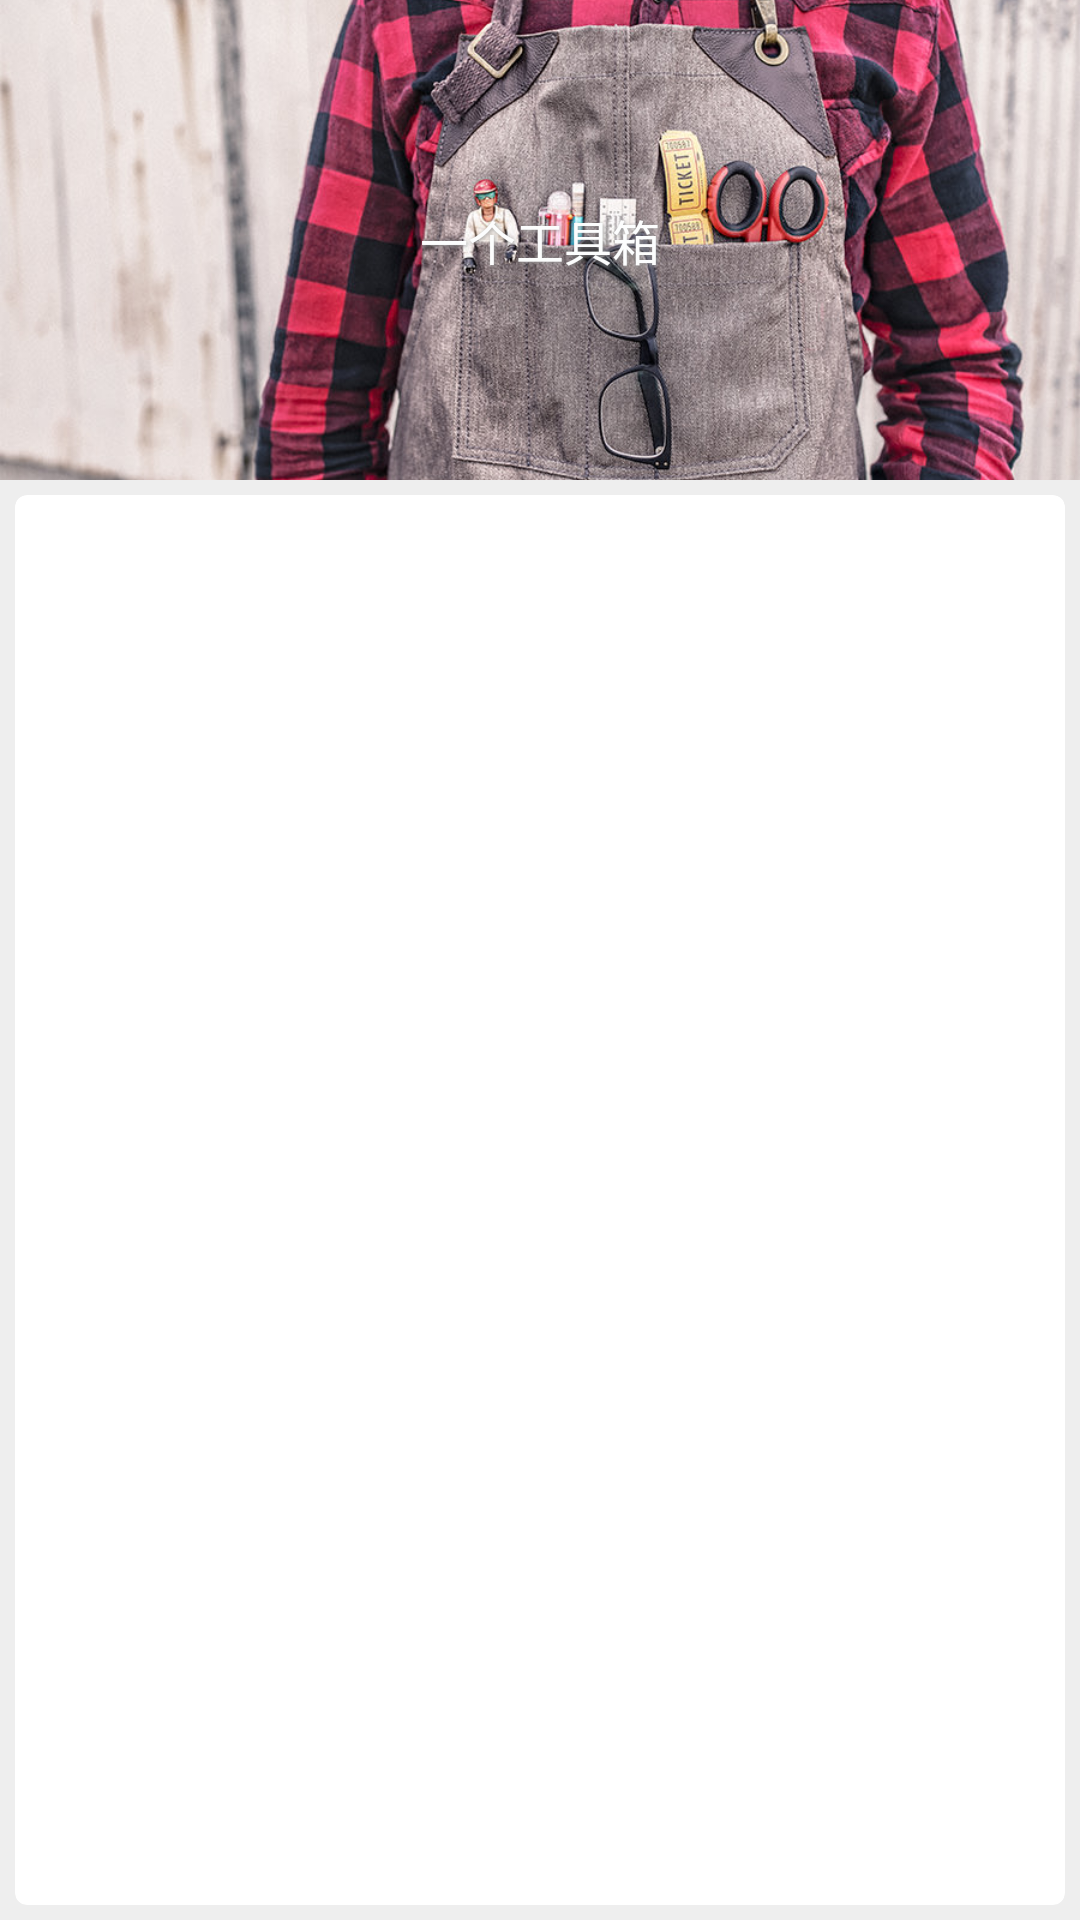

Android layout source for this screen:
<!-- AndroidManifest.xml: application theme AppTheme -->
<!-- res/layout/activity_dashboard.xml -->
<?xml version="1.0" encoding="utf-8"?>

<android.support.v4.widget.DrawerLayout xmlns:android="http://schemas.android.com/apk/res/android"
    xmlns:app="http://schemas.android.com/apk/res-auto"
    android:id="@+id/dashboard_drawer"
    android:layout_width="match_parent"
    android:layout_height="match_parent">

    <LinearLayout
        android:layout_width="match_parent"
        android:layout_height="match_parent"
        android:orientation="vertical">

        <RelativeLayout
            android:layout_width="match_parent"
            android:layout_height="0dp"
            android:layout_weight="1">

            <ImageView
                android:id="@+id/dashboard_daily_image"
                android:layout_width="match_parent"
                android:layout_height="match_parent"
                android:scaleType="centerCrop"
                android:src="@drawable/dashboard_bg" />

            <ScrollView
                android:layout_width="match_parent"
                android:layout_height="match_parent"
                android:layout_marginBottom="30dp"
                android:layout_marginTop="30dp"
                android:fillViewport="true">

                <TextView
                    android:id="@+id/dashboard_daily_word"
                    android:layout_width="match_parent"
                    android:layout_height="wrap_content"
                    android:gravity="center"
                    android:padding="5dp"
                    android:shadowColor="@color/grey"
                    android:shadowDx="1"
                    android:shadowDy="1"
                    android:shadowRadius="3"
                    android:text="@string/app_name"
                    android:textColor="#fcfdfd"
                    android:textSize="16sp" />
            </ScrollView>
            
        </RelativeLayout>

        <LinearLayout
            android:layout_width="match_parent"
            android:layout_height="0dp"
            android:layout_weight="3"
            android:background="#eee">

            <android.support.v7.widget.CardView
                android:id="@+id/dashboard_card_view"
                android:layout_width="match_parent"
                android:layout_height="match_parent"
                android:layout_margin="5dp"
                app:cardCornerRadius="4dp">

                <GridView
                    android:id="@+id/dashboard_gv"
                    android:layout_width="match_parent"
                    android:layout_height="match_parent"
                    android:layout_gravity="center"
                    android:cacheColorHint="#ffff"
                    android:columnWidth="90dp"
                    android:fadeScrollbars="true"
                    android:fadingEdge="none"
                    android:horizontalSpacing="10dp"
                    android:listSelector="#ffff"
                    android:numColumns="auto_fit"
                    android:scrollbars="none"
                    android:stretchMode="columnWidth"
                    android:verticalSpacing="10dp">


                </GridView>

            </android.support.v7.widget.CardView>

        </LinearLayout>

    </LinearLayout>

    <android.support.design.widget.NavigationView
        android:id="@+id/dashboard_navigation_view"
        android:layout_width="match_parent"
        android:layout_height="match_parent"
        android:layout_gravity="start"
        app:headerLayout="@layout/dashboard_nav_header"
        app:menu="@menu/dashboard_nav_menu">

    </android.support.design.widget.NavigationView>

</android.support.v4.widget.DrawerLayout>
<!-- res/layout/dashboard_nav_header.xml (included above) -->
<?xml version="1.0" encoding="utf-8"?>

<FrameLayout xmlns:android="http://schemas.android.com/apk/res/android"
    android:layout_width="match_parent"
    android:layout_height="160dp"
    android:layout_marginBottom="20dp">

    <ImageView
        android:layout_width="match_parent"
        android:layout_height="match_parent"
        android:scaleType="centerCrop"
        android:src="@drawable/dashboard_bg" />

    <RelativeLayout
        android:layout_width="match_parent"
        android:layout_height="160dp"
        android:padding="10dp">

        <de.hdodenhof.circleimageview.CircleImageView
            android:id="@+id/icon_header"
            android:layout_width="70dp"
            android:layout_height="70dp"
            android:layout_above="@id/nav_intro_cn"
            android:layout_centerHorizontal="true"
            android:src="@drawable/logo" />

        <TextView
            android:id="@+id/dashboard_nav_mail"
            android:layout_width="wrap_content"
            android:layout_height="wrap_content"
            android:layout_alignParentBottom="true"
            android:text="djzhao627@gmail.com"
            android:textColor="#fff"
            android:textSize="14sp"
            android:visibility="gone" />

        <TextView
            android:id="@+id/nav_intro_cn"
            android:layout_width="wrap_content"
            android:layout_height="wrap_content"
            android:layout_above="@id/nav_intro_en"
            android:layout_marginTop="5dp"
            android:text="复杂的世界里，工具箱有一个就够了。"
            android:textColor="#fff"
            android:textSize="12sp" />

        <TextView
            android:id="@+id/nav_intro_en"
            android:layout_width="wrap_content"
            android:layout_height="wrap_content"
            android:layout_alignParentBottom="true"
            android:text="@string/intro_en"
            android:textColor="#fff"
            android:textSize="12sp" />

    </RelativeLayout>
</FrameLayout>
<!-- resources referenced by this layout -->
<resources>
  <color name="grey">#999</color>
  <!-- drawable dashboard_bg: jpg bitmap (drawable-xhdpi, 166144 bytes) -->
  <string name="app_name">一个工具箱</string>
  <string name="intro_en">In a complex world, a toolbox is enough.</string>
  <style name="AppTheme" parent="Theme.AppCompat.Light.NoActionBar">
          
          <item name="colorPrimary">@color/colorPrimary</item>
          <item name="colorPrimaryDark">@color/colorPrimaryDark</item>
          <item name="colorAccent">@color/colorAccent</item>
      </style>
  <color name="colorPrimary">#4285F4</color>
  <color name="colorPrimaryDark">#3367D6</color>
  <color name="colorAccent">#FF4081</color>
</resources>
